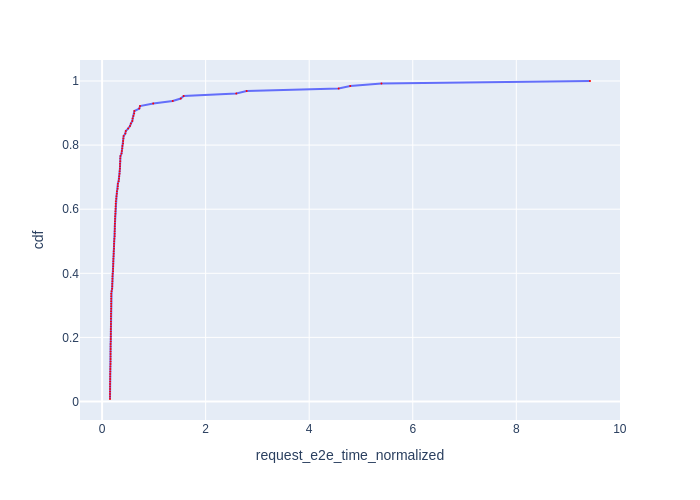

Values plotted in this chart, from the file beside it:
Request Id, request_e2e_time_normalized, cdf
0_25, 0.1526, 0.007812
0_28, 0.1526, 0.01562
0_33, 0.1527, 0.02344
0_4, 0.1531, 0.03125
0_2, 0.1534, 0.03906
0_44, 0.1535, 0.04688
0_52, 0.1541, 0.05469
0_27, 0.1545, 0.0625
0_43, 0.1558, 0.07031
0_39, 0.1559, 0.07812
0_53, 0.1566, 0.08594
0_49, 0.1578, 0.09375
0_31, 0.1584, 0.1016
0_18, 0.1597, 0.1094
0_32, 0.1628, 0.1172
0_38, 0.163, 0.125
0_30, 0.1631, 0.1328
0_16, 0.1635, 0.1406
0_50, 0.1639, 0.1484
0_40, 0.164, 0.1562
0_5, 0.1641, 0.1641
0_19, 0.1646, 0.1719
0_21, 0.1648, 0.1797
0_13, 0.1673, 0.1875
0_34, 0.1678, 0.1953
0_29, 0.1681, 0.2031
0_37, 0.1684, 0.2109
0_47, 0.1687, 0.2188
0_12, 0.1688, 0.2266
0_0, 0.1697, 0.2344
0_24, 0.1707, 0.2422
0_56, 0.1707, 0.25
0_6, 0.1708, 0.2578
0_22, 0.1708, 0.2656
0_23, 0.1723, 0.2734
0_51, 0.1731, 0.2812
0_8, 0.175, 0.2891
0_42, 0.175, 0.2969
0_41, 0.1751, 0.3047
0_3, 0.1754, 0.3125
0_46, 0.1754, 0.3203
0_7, 0.1754, 0.3281
0_15, 0.1757, 0.3359
0_26, 0.1827, 0.3438
0_62, 0.1934, 0.3516
0_48, 0.196, 0.3594
0_76, 0.1967, 0.3672
0_75, 0.1993, 0.375
0_10, 0.2, 0.3828
0_20, 0.2004, 0.3906
0_71, 0.2034, 0.3984
0_17, 0.2116, 0.4062
0_64, 0.2117, 0.4141
0_87, 0.2144, 0.4219
0_101, 0.2152, 0.4297
0_83, 0.2163, 0.4375
0_98, 0.2177, 0.4453
0_93, 0.2217, 0.4531
0_59, 0.2234, 0.4609
0_80, 0.2246, 0.4688
... 68 more rows
